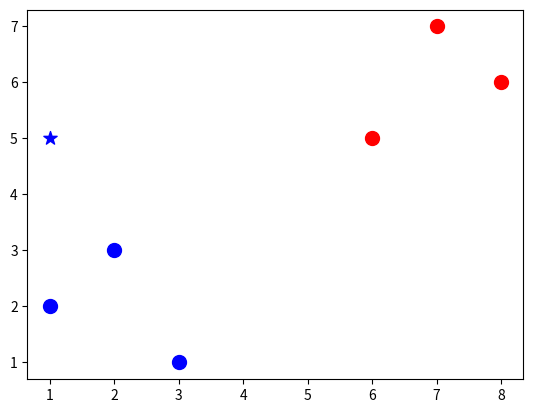

The matplotlib source for this figure:
from math import sqrt
from collections import Counter
import matplotlib.pyplot as plt

def kNN(data, target, k=3):
    if k <= len(data):
        print('K needs to be bigger than number of classes.')
    else:
        distances = []
        for group in data:  # keys
            for features in data[group]:    # values array
                dist = sqrt( (features[0]-target[0])**2 + (features[1]-target[1])**2 )
                distances.append([dist, group])

        votes = [i[1] for i in sorted(distances)[:k]]
        # list of tuples, 0th tuple has most common item, 0th index of tuple has group
        print(Counter(votes).most_common(3))

        return Counter(votes).most_common(3)[0][0]

if __name__ == '__main__':
    dataset = {'b': [ [1, 2], [2, 3], [3, 1] ],
            'r': [ [6, 5], [7, 7], [8, 6] ]}
    new_point = [1, 5]

    [ [ plt.scatter(ii[0], ii[1], s=100, color=i) for ii in dataset[i] ] for i in dataset ]
    plt.scatter(new_point[0], new_point[1], s=100, marker='*', color=kNN(dataset, new_point))
    plt.show()